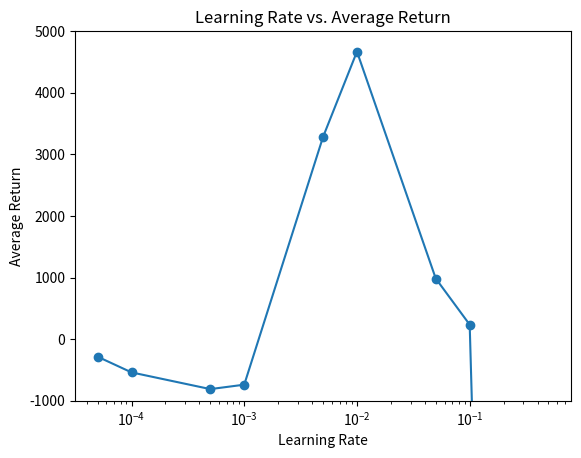

Write the Python code that produced this figure.
lr = [5e-5, 1e-4, 5e-4, 1e-3, 5e-3, 1e-2, 5e-2, 1e-1, 5e-1]
avg_return = [-283.47, -538.49, -809.70, -737.98, 3282.81, 4669.14, 985.69, 236.37, -44798.90]

# Plot in semilogx scale
import matplotlib.pyplot as plt
plt.semilogx(lr, avg_return, 'o-')
plt.xlabel('Learning Rate')
plt.ylabel('Average Return')
plt.title('Learning Rate vs. Average Return')
plt.ylim(-1000, 5000)
plt.show()